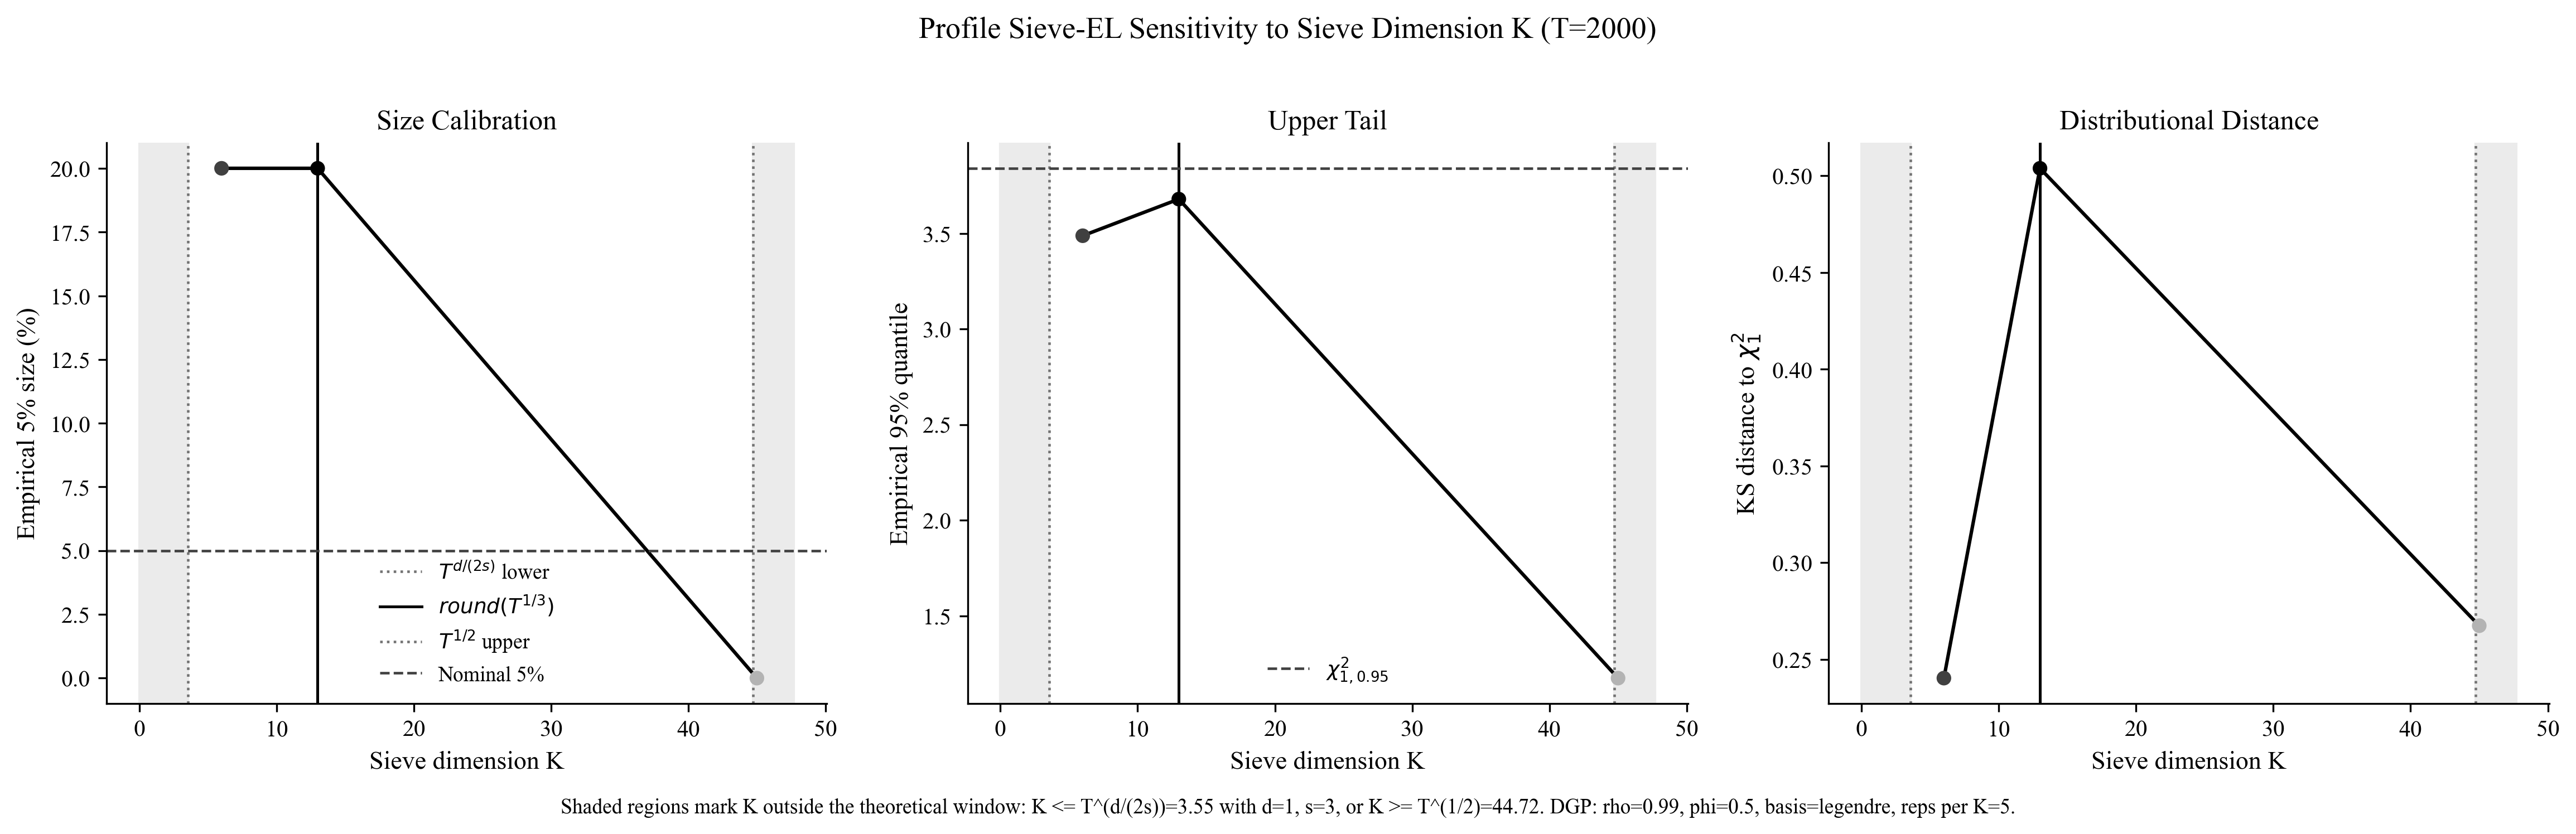

The table this chart was drawn from, first rows:
T, basis, rho, phi, batches, iterations_per_batch, K, valid_replications, size_5, size_5_error_abs, mean, mean_error_abs, var, var_error_abs, q95, q95_error_abs, ks_stat, ks_p, smoothness, dimension, lower_bound, selected_K, upper_bound, bound_region
2000, legendre, 0.99, 0.5, 1, 5, 6, 5, 0.2, 0.15, 1.12, 0.1197, 2.979, 0.9793, 3.489, 0.3528, 0.2404, 0.8731, 3.0, 1.0, 3.55, 13, 44.72, inside_window
2000, legendre, 0.99, 0.5, 1, 5, 13, 5, 0.2, 0.15, 1.667, 0.6671, 2.325, 0.3253, 3.68, 0.1612, 0.5039, 0.107, 3.0, 1.0, 3.55, 13, 44.72, inside_window
2000, legendre, 0.99, 0.5, 1, 5, 45, 5, 0.0, 0.05, 0.5615, 0.4385, 0.2555, 1.745, 1.174, 2.667, 0.2675, 0.7867, 3.0, 1.0, 3.55, 13, 44.72, above_upper_bound
